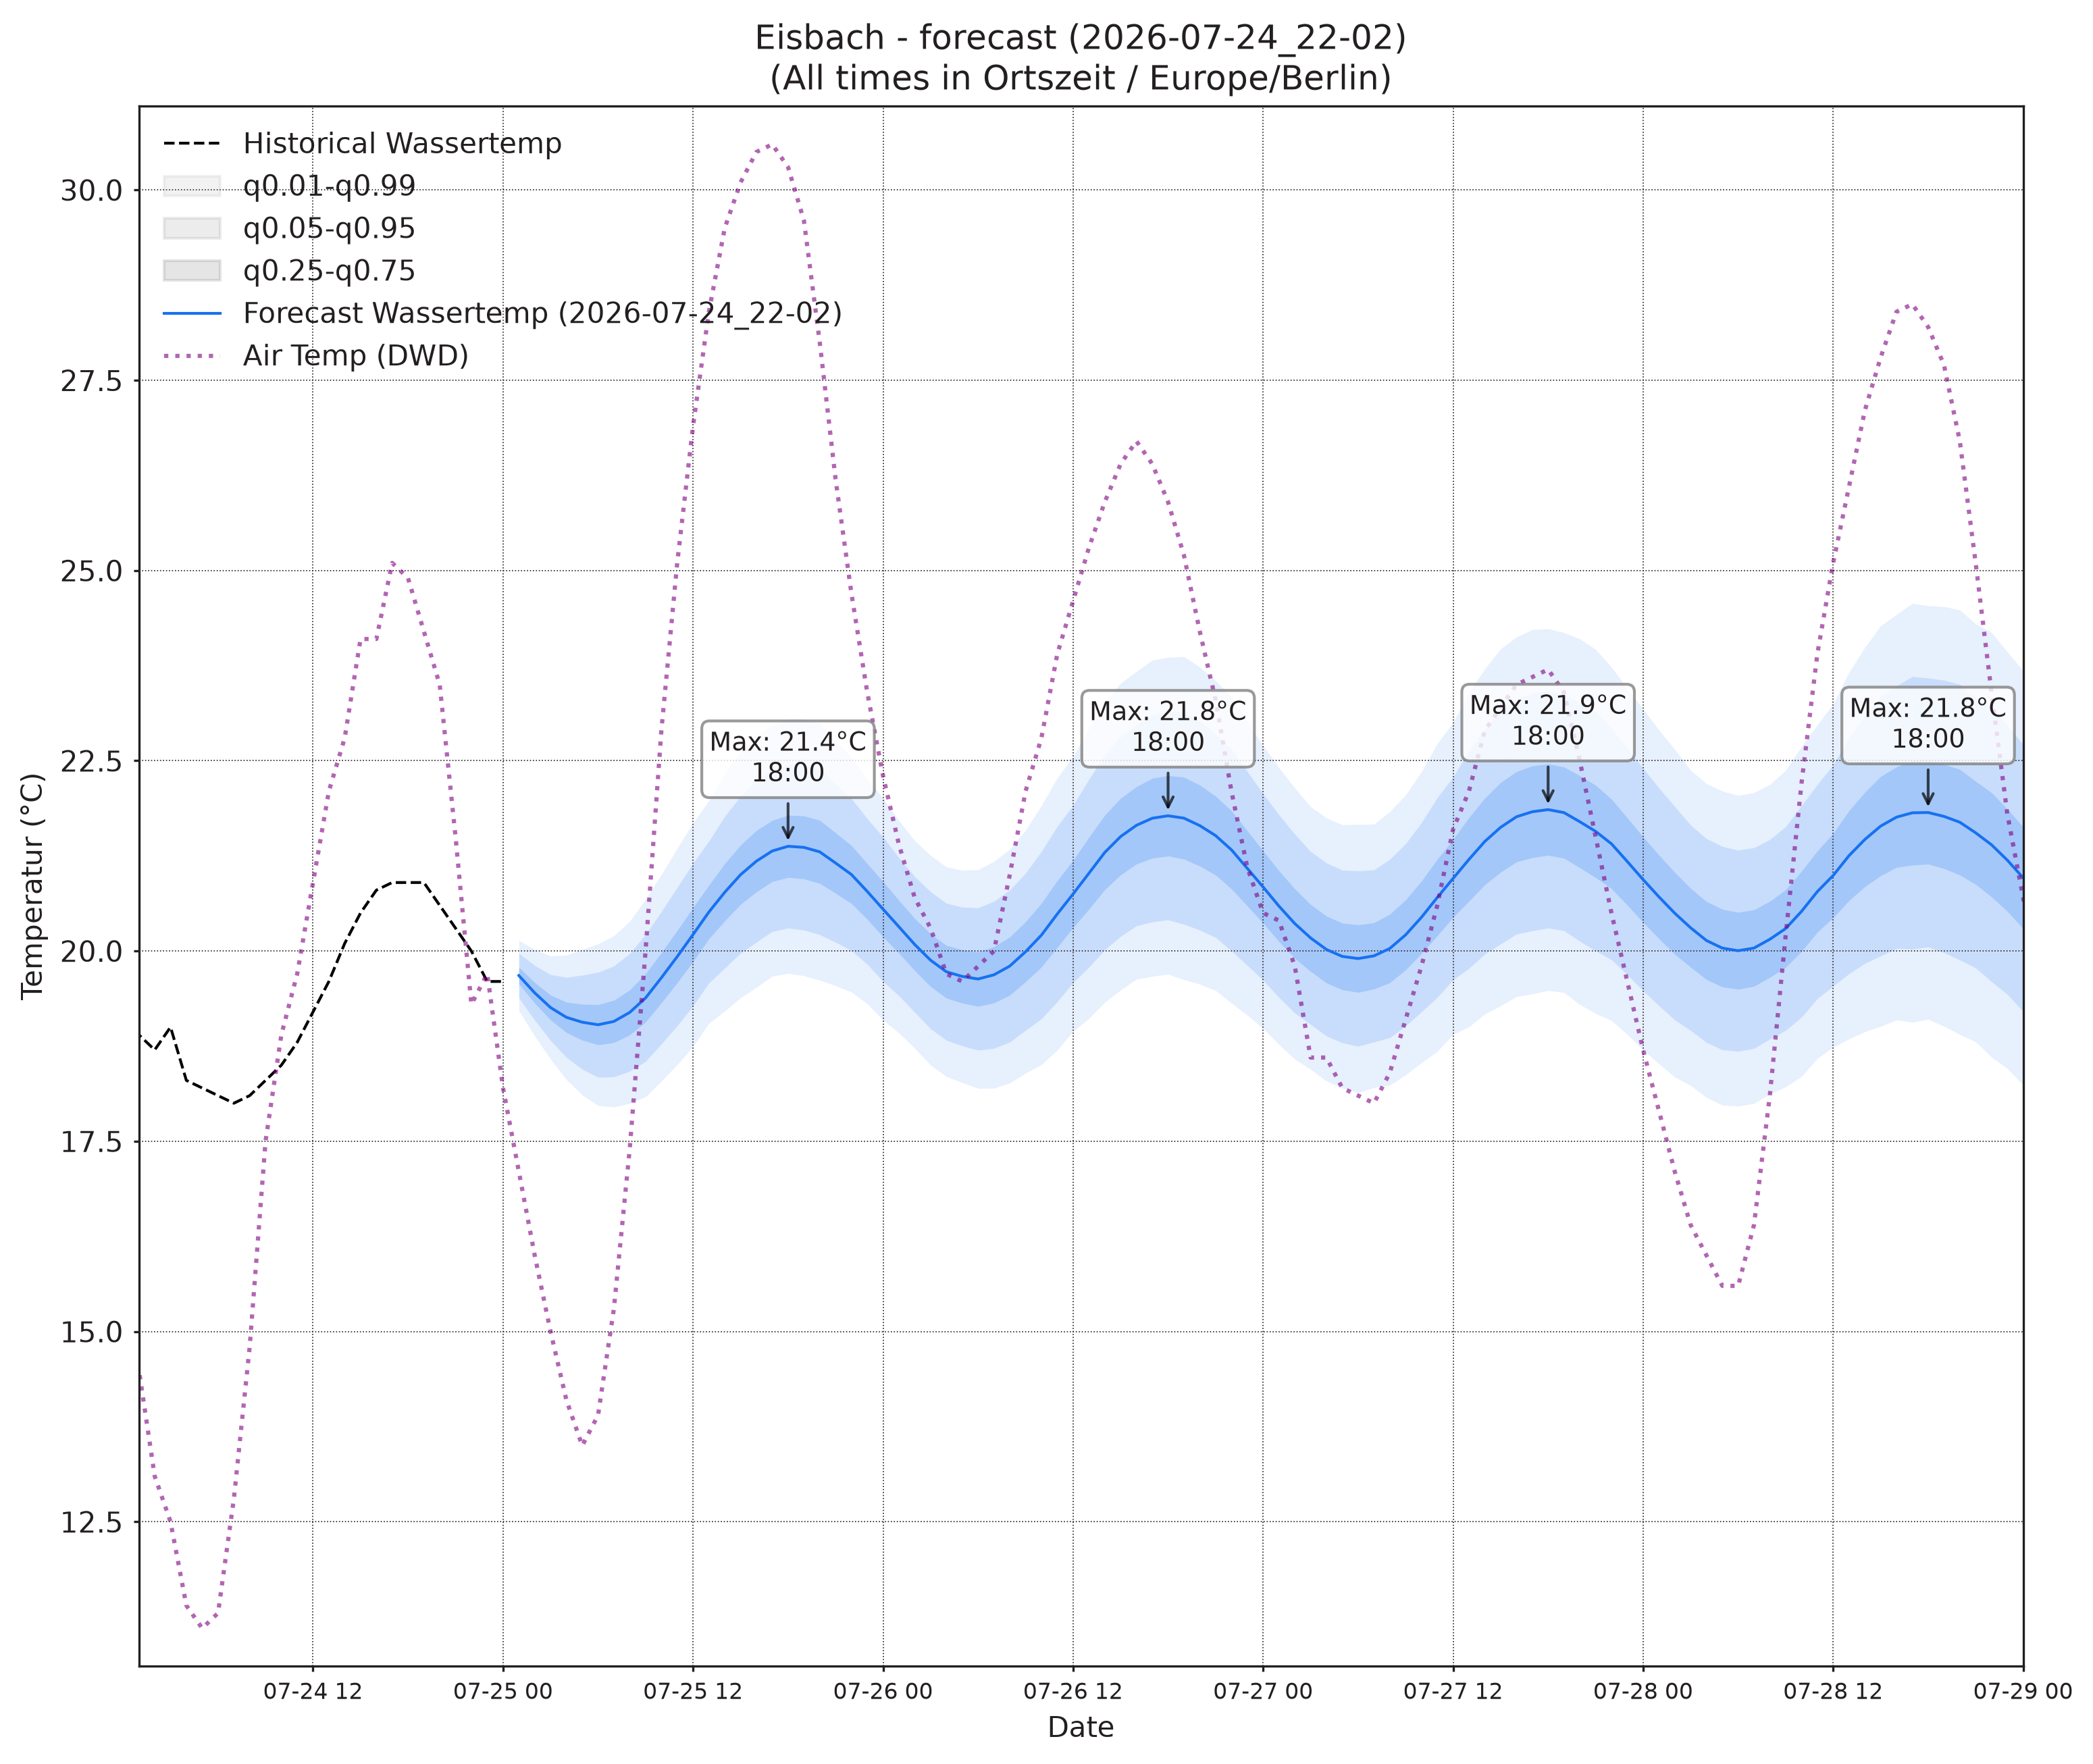

Data behind this chart, as committed beside it:
, wassertemp_q0.01, wassertemp_q0.05, wassertemp_q0.25, wassertemp_q0.5, wassertemp_q0.75, wassertemp_q0.95, wassertemp_q0.99, airtemp_96_q0.01, airtemp_96_q0.05, airtemp_96_q0.25, airtemp_96_q0.5, airtemp_96_q0.75, airtemp_96_q0.95, airtemp_96_q0.99, pressure_96_q0.01, pressure_96_q0.05, pressure_96_q0.25, pressure_96_q0.5, pressure_96_q0.75, pressure_96_q0.95, pressure_96_q0.99
2026-07-25 01:00, 19.22, 19.38, 19.57, 19.68, 19.79, 19.97, 20.14, 17.33, 18.26, 19.3, 19.93, 20.57, 21.6, 22.54, 1018, 1018, 1019, 1019, 1020, 1020, 1021
2026-07-25 02:00, 18.88, 19.09, 19.31, 19.45, 19.59, 19.81, 20.02, 16.51, 17.57, 18.73, 19.43, 20.13, 21.29, 22.35, 1018, 1018, 1019, 1019, 1020, 1021, 1021
2026-07-25 03:00, 18.58, 18.82, 19.09, 19.26, 19.42, 19.69, 19.93, 15.73, 16.88, 18.15, 18.92, 19.7, 20.97, 22.12, 1017, 1018, 1019, 1020, 1020, 1021, 1022
2026-07-25 04:00, 18.31, 18.6, 18.93, 19.13, 19.33, 19.65, 19.95, 15.06, 16.28, 17.67, 18.52, 19.38, 20.76, 21.99, 1017, 1018, 1019, 1020, 1020, 1021, 1022
2026-07-25 05:00, 18.11, 18.45, 18.83, 19.06, 19.3, 19.68, 20.02, 14.47, 15.81, 17.35, 18.31, 19.27, 20.81, 22.16, 1017, 1018, 1019, 1020, 1020, 1021, 1022
2026-07-25 06:00, 17.97, 18.34, 18.77, 19.03, 19.3, 19.72, 20.09, 13.94, 15.46, 17.22, 18.31, 19.4, 21.16, 22.67, 1016, 1017, 1019, 1019, 1020, 1021, 1023
2026-07-25 07:00, 17.95, 18.35, 18.8, 19.07, 19.35, 19.8, 20.2, 13.7, 15.43, 17.46, 18.74, 20.01, 22.04, 23.78, 1015, 1017, 1018, 1019, 1020, 1022, 1023
2026-07-25 08:00, 18, 18.42, 18.9, 19.19, 19.49, 19.97, 20.39, 13.91, 15.89, 18.23, 19.71, 21.19, 23.53, 25.52, 1015, 1016, 1018, 1019, 1020, 1022, 1023
2026-07-25 09:00, 18.09, 18.55, 19.07, 19.38, 19.7, 20.22, 20.68, 14.49, 16.7, 19.35, 21.02, 22.7, 25.34, 27.56, 1014, 1016, 1018, 1019, 1020, 1021, 1023
2026-07-25 10:00, 18.29, 18.78, 19.32, 19.65, 19.98, 20.52, 21.01, 15.25, 17.66, 20.58, 22.44, 24.3, 27.22, 29.64, 1013, 1015, 1017, 1018, 1019, 1021, 1023
2026-07-25 11:00, 18.51, 19.02, 19.58, 19.93, 20.27, 20.83, 21.35, 15.85, 18.58, 21.88, 24, 26.12, 29.42, 32.15, 1012, 1014, 1017, 1018, 1019, 1021, 1023
2026-07-25 12:00, 18.75, 19.28, 19.86, 20.22, 20.57, 21.15, 21.69, 16.26, 19.31, 23.03, 25.42, 27.82, 31.54, 34.58, 1011, 1014, 1016, 1017, 1019, 1021, 1023
2026-07-25 13:00, 19.05, 19.58, 20.16, 20.51, 20.86, 21.44, 21.97, 16.69, 20.01, 24.09, 26.73, 29.37, 33.45, 36.77, 1010, 1013, 1015, 1017, 1018, 1021, 1023
2026-07-25 14:00, 19.21, 19.78, 20.4, 20.77, 21.15, 21.77, 22.33, 16.86, 20.37, 24.71, 27.52, 30.33, 34.66, 38.17, 1010, 1012, 1015, 1017, 1018, 1021, 1024
2026-07-25 15:00, 19.39, 19.97, 20.61, 21, 21.39, 22.03, 22.62, 16.8, 20.41, 24.9, 27.82, 30.73, 35.22, 38.83, 1009, 1012, 1015, 1016, 1018, 1021, 1024
2026-07-25 16:00, 19.52, 20.12, 20.78, 21.18, 21.58, 22.24, 22.84, 16.37, 20.1, 24.78, 27.82, 30.87, 35.54, 39.27, 1008, 1011, 1014, 1016, 1018, 1021, 1024
2026-07-25 17:00, 19.67, 20.26, 20.91, 21.31, 21.72, 22.37, 22.96, 15.84, 19.55, 24.22, 27.27, 30.32, 34.99, 38.69, 1008, 1011, 1014, 1016, 1018, 1021, 1024
2026-07-25 18:00, 19.71, 20.3, 20.97, 21.38, 21.79, 22.45, 23.05, 15.37, 19.06, 23.68, 26.7, 29.71, 34.34, 38.03, 1007, 1011, 1014, 1016, 1018, 1021, 1025
2026-07-25 19:00, 19.68, 20.27, 20.95, 21.36, 21.78, 22.45, 23.05, 15.12, 18.64, 23.01, 25.85, 28.69, 33.07, 36.58, 1007, 1010, 1014, 1016, 1018, 1022, 1025
2026-07-25 20:00, 19.62, 20.21, 20.89, 21.3, 21.72, 22.39, 22.99, 14.77, 18.05, 22.1, 24.73, 27.35, 31.4, 34.69, 1007, 1010, 1014, 1016, 1018, 1022, 1025
2026-07-25 21:00, 19.55, 20.12, 20.76, 21.16, 21.55, 22.2, 22.77, 14.24, 17.34, 21.12, 23.55, 25.97, 29.75, 32.85, 1007, 1010, 1014, 1016, 1018, 1022, 1026
2026-07-25 22:00, 19.46, 20.01, 20.62, 21.01, 21.39, 22, 22.55, 13.91, 16.81, 20.29, 22.5, 24.71, 28.18, 31.08, 1007, 1010, 1014, 1017, 1019, 1023, 1026
2026-07-25 23:00, 19.31, 19.83, 20.42, 20.78, 21.15, 21.74, 22.26, 13.41, 16.2, 19.46, 21.51, 23.56, 26.82, 29.6, 1007, 1011, 1014, 1017, 1019, 1023, 1027
2026-07-26 00:00, 19.09, 19.6, 20.19, 20.55, 20.91, 21.5, 22.01, 13.06, 15.73, 18.78, 20.68, 22.58, 25.63, 28.3, 1007, 1011, 1015, 1017, 1019, 1023, 1027
2026-07-26 01:00, 18.92, 19.41, 19.97, 20.32, 20.67, 21.22, 21.71, 12.52, 15.19, 18.14, 19.95, 21.75, 24.7, 27.37, 1007, 1011, 1015, 1017, 1020, 1023, 1027
2026-07-26 02:00, 18.72, 19.19, 19.74, 20.09, 20.43, 20.98, 21.45, 12.06, 14.7, 17.56, 19.29, 21.02, 23.89, 26.52, 1007, 1011, 1015, 1017, 1020, 1024, 1028
2026-07-26 03:00, 18.5, 18.98, 19.53, 19.88, 20.23, 20.78, 21.26, 11.36, 14.06, 16.93, 18.65, 20.38, 23.25, 25.95, 1007, 1011, 1015, 1018, 1020, 1024, 1028
2026-07-26 04:00, 18.35, 18.83, 19.38, 19.73, 20.07, 20.63, 21.1, 11.11, 13.72, 16.5, 18.16, 19.83, 22.61, 25.22, 1007, 1011, 1015, 1018, 1020, 1024, 1028
2026-07-26 05:00, 18.27, 18.75, 19.32, 19.67, 20.02, 20.58, 21.06, 10.83, 13.39, 16.15, 17.81, 19.47, 22.24, 24.79, 1007, 1011, 1015, 1018, 1020, 1024, 1029
2026-07-26 06:00, 18.2, 18.7, 19.27, 19.63, 19.99, 20.57, 21.07, 10.89, 13.43, 16.25, 17.96, 19.68, 22.49, 25.03, 1006, 1010, 1015, 1017, 1020, 1024, 1029
2026-07-26 07:00, 18.2, 18.72, 19.32, 19.69, 20.06, 20.65, 21.18, 11.04, 13.63, 16.57, 18.39, 20.2, 23.14, 25.73, 1006, 1010, 1015, 1017, 1020, 1024, 1029
2026-07-26 08:00, 18.27, 18.8, 19.42, 19.8, 20.19, 20.8, 21.34, 11.25, 14.02, 17.2, 19.18, 21.16, 24.34, 27.11, 1006, 1010, 1014, 1017, 1020, 1024, 1029
2026-07-26 09:00, 18.39, 18.96, 19.6, 19.99, 20.39, 21.02, 21.59, 11.84, 14.81, 18.33, 20.55, 22.78, 26.29, 29.26, 1005, 1009, 1014, 1017, 1020, 1024, 1029
2026-07-26 10:00, 18.51, 19.11, 19.79, 20.21, 20.63, 21.31, 21.91, 12.27, 15.51, 19.4, 21.88, 24.36, 28.26, 31.49, 1004, 1009, 1014, 1016, 1019, 1024, 1029
2026-07-26 11:00, 18.7, 19.33, 20.05, 20.49, 20.93, 21.64, 22.27, 12.67, 16.25, 20.6, 23.4, 26.2, 30.56, 34.13, 1004, 1008, 1013, 1016, 1019, 1024, 1028
2026-07-26 12:00, 18.94, 19.59, 20.31, 20.75, 21.19, 21.91, 22.55, 13.18, 17, 21.73, 24.78, 27.84, 32.56, 36.38, 1003, 1008, 1013, 1016, 1019, 1024, 1028
2026-07-26 13:00, 19.11, 19.79, 20.55, 21.02, 21.49, 22.26, 22.93, 13.86, 17.85, 22.82, 26.05, 29.29, 34.26, 38.24, 1002, 1007, 1012, 1015, 1018, 1024, 1028
2026-07-26 14:00, 19.33, 20.02, 20.8, 21.3, 21.79, 22.57, 23.26, 14, 18.21, 23.5, 26.96, 30.41, 35.7, 39.91, 1002, 1006, 1012, 1015, 1018, 1023, 1028
2026-07-26 15:00, 19.49, 20.19, 21, 21.5, 22.01, 22.82, 23.52, 14.04, 18.38, 23.84, 27.41, 30.97, 36.43, 40.78, 1001, 1006, 1012, 1015, 1018, 1023, 1028
2026-07-26 16:00, 19.63, 20.33, 21.14, 21.65, 22.16, 22.97, 23.67, 13.84, 18.21, 23.73, 27.35, 30.96, 36.49, 40.85, 1001, 1006, 1011, 1015, 1018, 1023, 1028
2026-07-26 17:00, 19.67, 20.38, 21.22, 21.74, 22.27, 23.11, 23.82, 13.68, 17.97, 23.38, 26.92, 30.46, 35.88, 40.16, 1001, 1006, 1011, 1015, 1018, 1023, 1028
2026-07-26 18:00, 19.7, 20.41, 21.25, 21.78, 22.31, 23.14, 23.86, 13.33, 17.49, 22.73, 26.16, 29.58, 34.83, 38.98, 1001, 1006, 1011, 1015, 1018, 1023, 1028
2026-07-26 19:00, 19.62, 20.35, 21.21, 21.75, 22.28, 23.14, 23.87, 13.18, 17.07, 21.99, 25.2, 28.41, 33.33, 37.22, 1001, 1006, 1011, 1015, 1018, 1024, 1029
2026-07-26 20:00, 19.56, 20.27, 21.12, 21.65, 22.18, 23.02, 23.73, 12.89, 16.53, 21.11, 24.11, 27.1, 31.69, 35.33, 1001, 1006, 1012, 1015, 1018, 1024, 1029
2026-07-26 21:00, 19.48, 20.18, 21, 21.52, 22.03, 22.86, 23.55, 12.49, 15.93, 20.21, 22.98, 25.76, 30.04, 33.47, 1001, 1006, 1012, 1015, 1019, 1024, 1029
2026-07-26 22:00, 19.32, 20, 20.82, 21.33, 21.84, 22.66, 23.34, 12.08, 15.32, 19.31, 21.89, 24.48, 28.47, 31.71, 1001, 1007, 1012, 1015, 1019, 1024, 1029
2026-07-26 23:00, 19.16, 19.81, 20.59, 21.09, 21.58, 22.36, 23.02, 11.9, 14.92, 18.62, 21, 23.38, 27.08, 30.11, 1002, 1007, 1012, 1016, 1019, 1025, 1030
2026-07-27 00:00, 18.98, 19.62, 20.37, 20.84, 21.32, 22.07, 22.7, 11.51, 14.42, 17.92, 20.15, 22.39, 25.89, 28.8, 1002, 1007, 1013, 1016, 1019, 1025, 1030
2026-07-27 01:00, 18.77, 19.39, 20.12, 20.59, 21.06, 21.79, 22.41, 11.01, 13.82, 17.19, 19.33, 21.47, 24.83, 27.65, 1002, 1007, 1013, 1016, 1020, 1025, 1030
2026-07-27 02:00, 18.58, 19.19, 19.9, 20.36, 20.82, 21.54, 22.14, 10.58, 13.36, 16.62, 18.66, 20.71, 23.97, 26.75, 1002, 1007, 1013, 1016, 1020, 1026, 1031
2026-07-27 03:00, 18.45, 19.04, 19.73, 20.17, 20.61, 21.31, 21.9, 10.27, 12.98, 16.15, 18.14, 20.12, 23.29, 26, 1002, 1007, 1013, 1017, 1020, 1026, 1031
2026-07-27 04:00, 18.29, 18.88, 19.58, 20.02, 20.46, 21.16, 21.75, 9.893, 12.54, 15.61, 17.54, 19.47, 22.54, 25.18, 1002, 1008, 1013, 1017, 1020, 1026, 1031
2026-07-27 05:00, 18.2, 18.79, 19.49, 19.93, 20.37, 21.06, 21.66, 9.712, 12.35, 15.42, 17.35, 19.28, 22.36, 24.99, 1002, 1007, 1013, 1017, 1020, 1026, 1031
2026-07-27 06:00, 18.14, 18.75, 19.46, 19.9, 20.35, 21.05, 21.66, 9.384, 12.1, 15.28, 17.29, 19.29, 22.47, 25.19, 1002, 1007, 1013, 1017, 1020, 1026, 1031
2026-07-27 07:00, 18.21, 18.81, 19.5, 19.94, 20.37, 21.07, 21.67, 9.451, 12.33, 15.67, 17.78, 19.88, 23.23, 26.1, 1002, 1007, 1013, 1017, 1020, 1026, 1031
2026-07-27 08:00, 18.24, 18.86, 19.58, 20.03, 20.48, 21.21, 21.83, 9.682, 12.73, 16.35, 18.64, 20.94, 24.56, 27.6, 1001, 1007, 1013, 1016, 1020, 1026, 1031
2026-07-27 09:00, 18.37, 19.01, 19.75, 20.21, 20.67, 21.41, 22.05, 10.24, 13.49, 17.4, 19.9, 22.39, 26.3, 29.55, 1001, 1006, 1012, 1016, 1020, 1026, 1031
2026-07-27 10:00, 18.53, 19.2, 19.97, 20.44, 20.92, 21.69, 22.36, 10.68, 14.23, 18.53, 21.29, 24.04, 28.35, 31.9, 1001, 1006, 1012, 1016, 1019, 1025, 1031
2026-07-27 11:00, 18.68, 19.39, 20.2, 20.7, 21.21, 22.02, 22.72, 11.06, 14.9, 19.63, 22.68, 25.73, 30.46, 34.3, 1000, 1006, 1012, 1015, 1019, 1025, 1031
2026-07-27 12:00, 18.9, 19.62, 20.44, 20.95, 21.47, 22.29, 23, 11.49, 15.62, 20.73, 24.04, 27.34, 32.45, 36.58, 999.8, 1005, 1011, 1015, 1019, 1025, 1030
... 36 more rows
